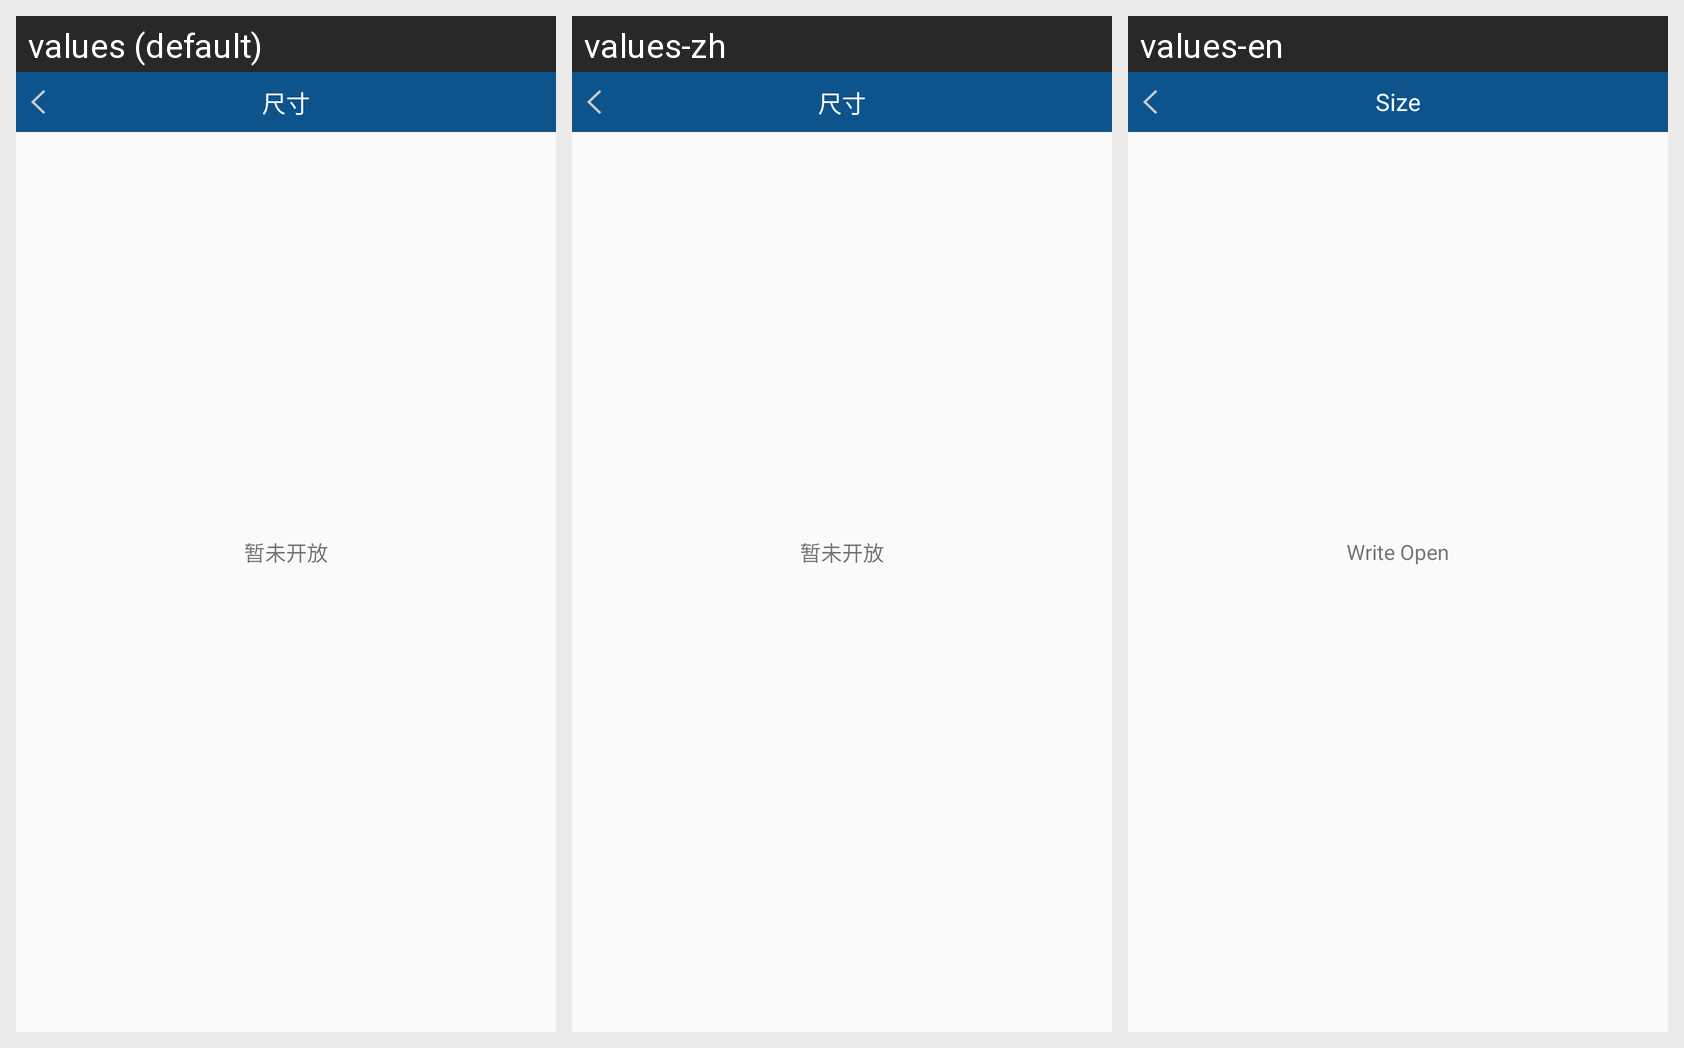

For this localized Android screen grid, give each drawn string resource with its value in every locale shown.
Android screen res/layout/fragment_null.xml rendered under 3 locales, left to right: values (default), values-zh, values-en. Device: Nexus 5 (rendered at 1080×1920; each locale shown at half size, 540×960, under a caption strip naming it); theme AppTheme.
Strings drawn on this screen, with the default value and each locale's value (text and hints the layout hard-codes, and strings that could not be matched under every locale, appear in the picture but are not listed):

home_size
  values: 尺寸
  values-zh: 尺寸
  values-en: Size

inaccessible
  values: 暂未开放
  values-zh: 暂未开放
  values-en: Write Open
